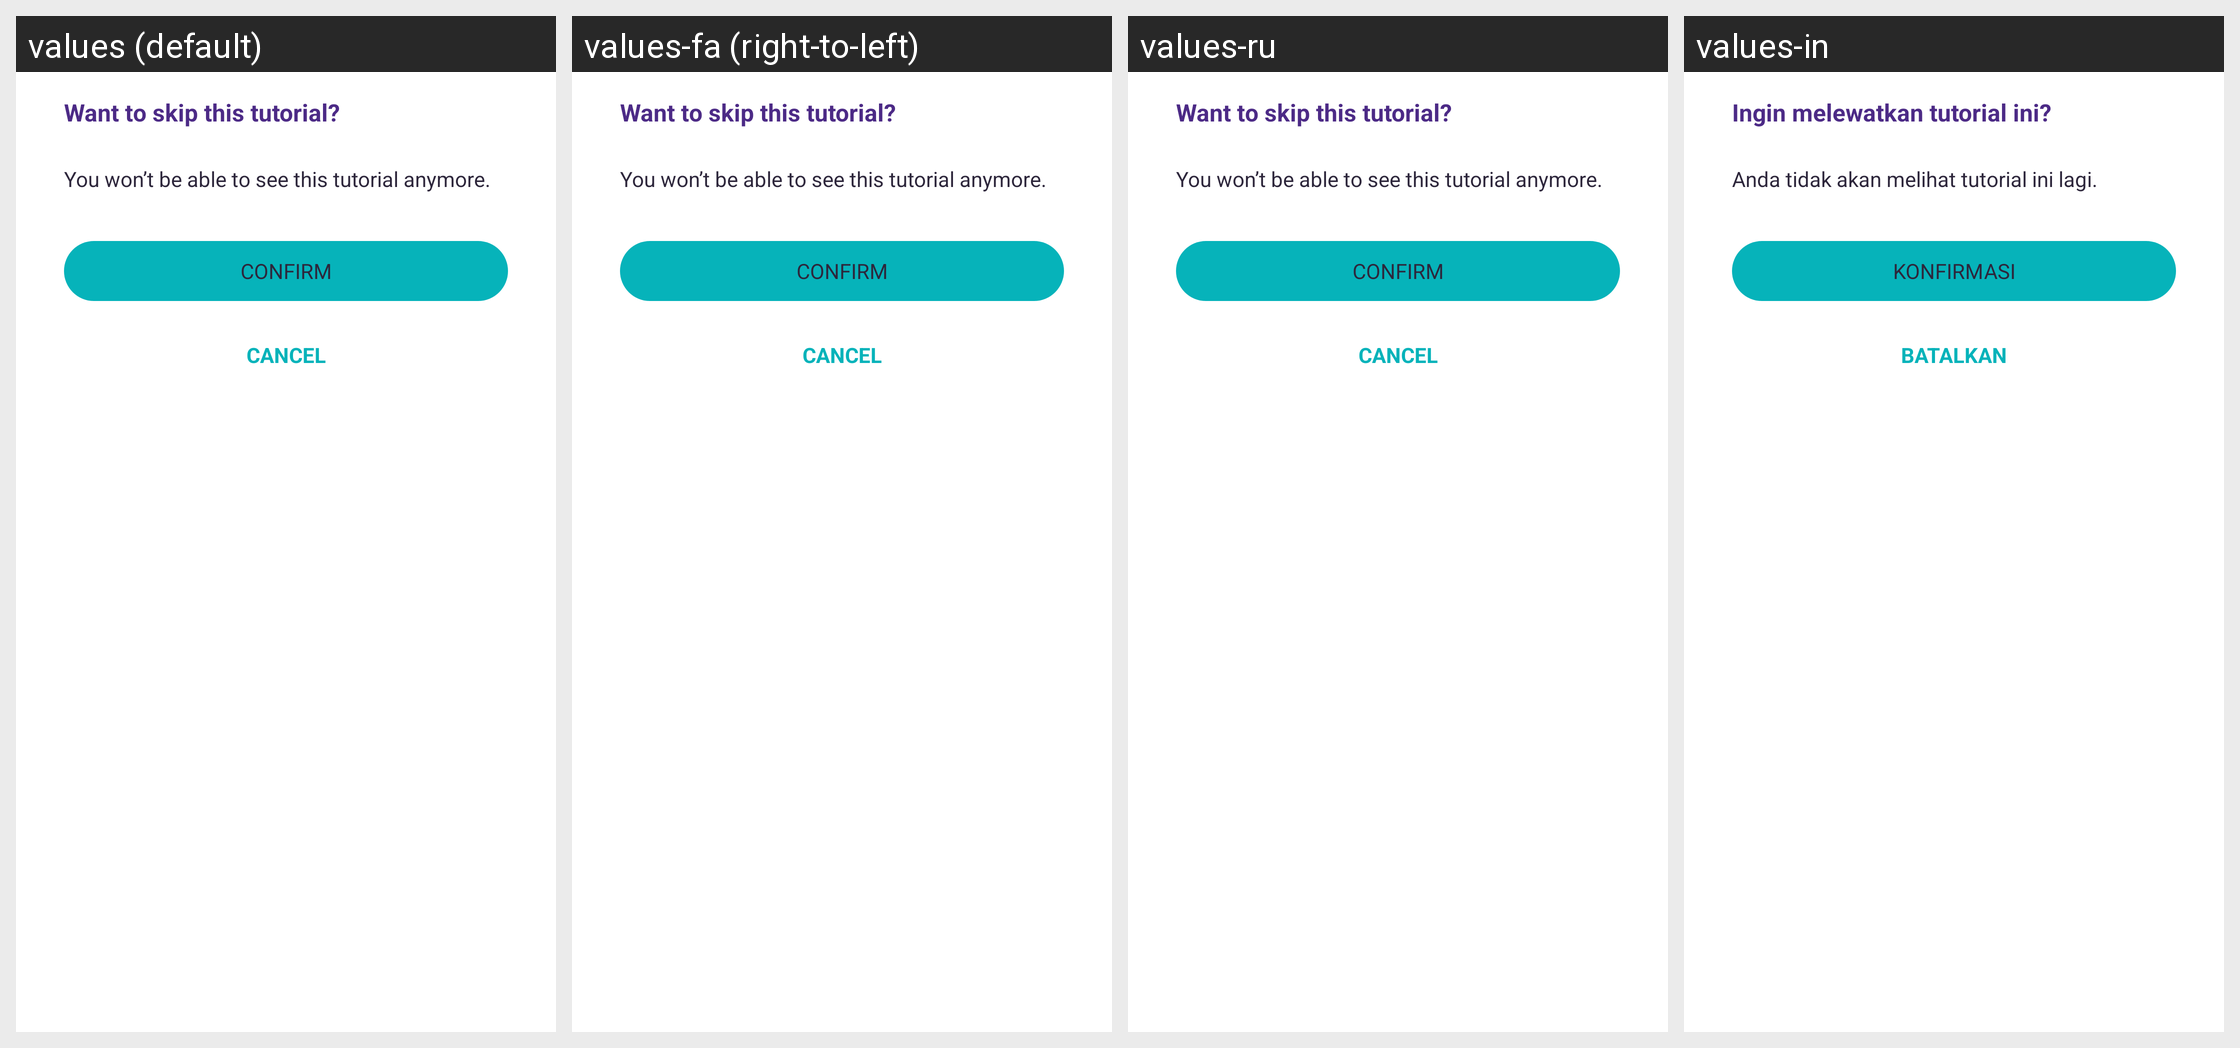

Strings drawn on this Android screen and how each of the app's shown locales translates them:
Android screen res/layout/dialog_skip_tutorial.xml rendered under 4 locales, left to right: values (default), values-fa (right-to-left), values-ru, values-in. Device: Nexus 5 (rendered at 1080×1920; each locale shown at half size, 540×960, under a caption strip naming it); theme Theme.AppTheme.
Other locales in the repository, not shown: values-ar, values-ca, values-de, values-es, values-fr, values-hi, values-it, values-ja, values-ko, values-pt, values-zh, values-zh-rTW.
Strings drawn on this screen, with the default value and each locale's value (text and hints the layout hard-codes, and strings that could not be matched under every locale, appear in the picture but are not listed):

title_want_to_skip_tutorial
  values: Want to skip this tutorial?
  values-fa: Want to skip this tutorial?  [not translated; the default value is used]
  values-ru: Want to skip this tutorial?  [not translated; the default value is used]
  values-in: Ingin melewatkan tutorial ini?

msg_skip_tutorial
  values: You won’t be able to see this tutorial anymore.
  values-fa: You won’t be able to see this tutorial anymore.  [not translated; the default value is used]
  values-ru: You won’t be able to see this tutorial anymore.  [not translated; the default value is used]
  values-in: Anda tidak akan melihat tutorial ini lagi.

action_confirm
  values: Confirm
  values-fa: Confirm  [not translated; the default value is used]
  values-ru: Confirm  [not translated; the default value is used]
  values-in: KONFIRMASI

action_cancel
  values: Cancel
  values-fa: Cancel  [not translated; the default value is used]
  values-ru: Cancel  [not translated; the default value is used]
  values-in: BATALKAN
